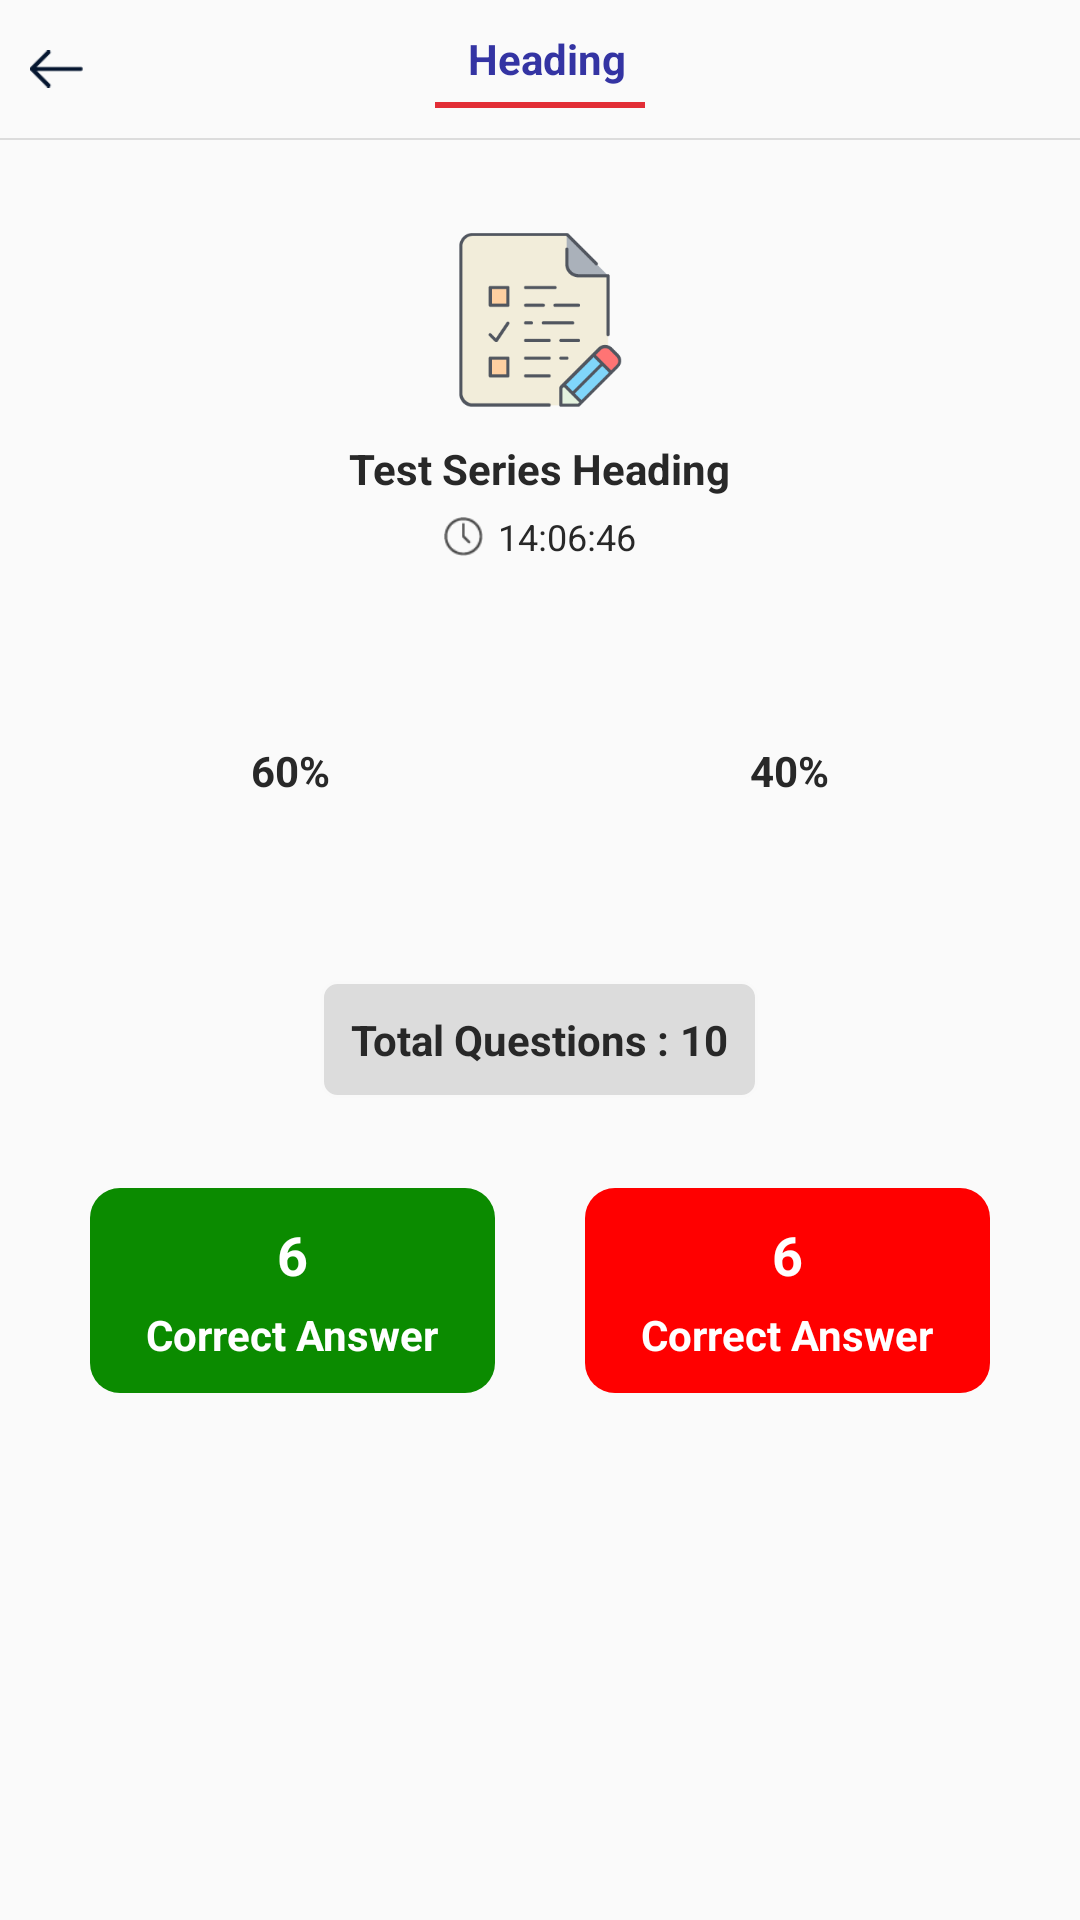

Layout XML and referenced resources for this Android screen:
<!-- AndroidManifest.xml: application theme AppTheme -->
<!-- res/layout/activity_my_study_material_test_complete.xml -->
<?xml version="1.0" encoding="utf-8"?>
<LinearLayout xmlns:android="http://schemas.android.com/apk/res/android"
    xmlns:app="http://schemas.android.com/apk/res-auto"
    xmlns:tools="http://schemas.android.com/tools"
    android:layout_width="match_parent"
    android:layout_height="match_parent"
    android:orientation="vertical"
    tools:context=".Activity.MyStudyMaterialTestComplete">

    <RelativeLayout
        android:layout_width="match_parent"
        android:layout_height="wrap_content"
        android:orientation="horizontal"
        android:padding="@dimen/margin_10">

        <LinearLayout
            android:layout_width="wrap_content"
            android:layout_height="wrap_content"
            android:layout_centerVertical="true"
            android:orientation="vertical">


            <LinearLayout
                android:id="@+id/Lnr_back"
                android:layout_width="wrap_content"
                android:layout_height="wrap_content"
                android:orientation="horizontal">

                <ImageView
                    android:layout_width="18dp"
                    android:layout_height="18dp"
                    android:layout_alignParentRight="true"
                    android:layout_centerVertical="true"
                    android:src="@drawable/back" />


            </LinearLayout>


        </LinearLayout>

        <LinearLayout
            android:layout_width="wrap_content"
            android:layout_height="wrap_content"
            android:layout_centerInParent="true"
            android:layout_centerVertical="true"
            android:orientation="vertical">


            <LinearLayout
                android:layout_width="wrap_content"
                android:layout_height="wrap_content"
                android:layout_gravity="center_horizontal"
                android:orientation="horizontal">


                <TextView
                    android:layout_width="wrap_content"
                    android:layout_height="wrap_content"
                    android:layout_marginLeft="@dimen/margin_5"
                    android:text="Heading"
                    android:textColor="@color/colorBlue"
                    android:textSize="@dimen/fontsize_medium"
                    android:textStyle="bold" />

            </LinearLayout>

            <View
                android:layout_width="70dp"
                android:layout_height="2dp"
                android:layout_marginTop="@dimen/margin_5"
                android:background="@color/colorred" />
        </LinearLayout>


    </RelativeLayout>


    <View
        android:layout_width="match_parent"
        android:layout_height="0.5dp"
        android:background="@color/colorGray" />

    <ImageView
        android:layout_width="60dp"
        android:layout_height="60dp"
        android:layout_gravity="center_horizontal"
        android:layout_marginTop="@dimen/margin_30"
        android:src="@drawable/my_study_complete" />


    <TextView
        android:layout_width="wrap_content"
        android:layout_height="wrap_content"
        android:layout_gravity="center_horizontal"
        android:layout_marginTop="@dimen/margin_10"
        android:text="Test Series Heading"
        android:textColor="@color/colorTextTitle"
        android:textSize="@dimen/fontsize_medium"
        android:textStyle="bold" />


    <LinearLayout
        android:layout_width="wrap_content"
        android:layout_height="wrap_content"
        android:layout_gravity="center_horizontal"
        android:layout_marginTop="@dimen/margin_5"
        android:gravity="center_vertical"
        android:orientation="horizontal">

        <ImageView
            android:layout_width="13dp"
            android:layout_height="13dp"
            android:src="@drawable/clock_gray" />

        <TextView
            android:layout_width="wrap_content"
            android:layout_height="wrap_content"
            android:layout_gravity="center_horizontal"
            android:layout_marginLeft="@dimen/margin_5"
            android:text="14:06:46"
            android:textColor="@color/colorTextTitle"
            android:textSize="@dimen/fontsize_normal" />

    </LinearLayout>

    <LinearLayout
        android:layout_width="match_parent"
        android:layout_height="wrap_content"
        android:layout_marginTop="@dimen/margin_30"
        android:gravity="center"
        android:orientation="horizontal">


        <TextView
            android:layout_width="wrap_content"
            android:layout_height="wrap_content"
            android:text="60%"

            android:textColor="@color/colorTextTitle"
            android:textSize="@dimen/fontsize_medium"
            android:textStyle="bold" />

        <ImageView
            android:layout_width="80dp"
            android:layout_height="80dp"
            android:layout_marginLeft="@dimen/margin_30"
            android:layout_marginRight="@dimen/margin_30"
            android:src="@drawable/ic_launcher_background" />


        <TextView
            android:layout_width="wrap_content"
            android:layout_height="wrap_content"
            android:text="40%"
            android:textColor="@color/colorTextTitle"
            android:textSize="@dimen/fontsize_medium"
            android:textStyle="bold" />
    </LinearLayout>

    <LinearLayout
        android:layout_width="wrap_content"
        android:layout_height="wrap_content"
        android:layout_gravity="center_horizontal"
        android:layout_marginTop="@dimen/margin_30"
        android:background="@drawable/bg_rounded_gray_border_faint_gray"
        android:gravity="center"
        android:orientation="horizontal"
        android:padding="@dimen/margin_10">


        <TextView
            android:layout_width="wrap_content"
            android:layout_height="wrap_content"
            android:text="Total Questions : "

            android:textColor="@color/colorTextTitle"
            android:textSize="@dimen/fontsize_medium"
            android:textStyle="bold" />


        <TextView
            android:layout_width="wrap_content"
            android:layout_height="wrap_content"
            android:text="10"
            android:textColor="@color/colorTextTitle"
            android:textSize="@dimen/fontsize_medium"
            android:textStyle="bold" />
    </LinearLayout>


    <LinearLayout
        android:layout_width="match_parent"
        android:layout_height="wrap_content"
        android:layout_marginTop="@dimen/margin_30"
        android:gravity="center"
        android:orientation="horizontal">

        <LinearLayout
            android:background="@drawable/bg_rounded_dark_green"
            android:layout_width="match_parent"
            android:layout_height="wrap_content"
            android:padding="@dimen/margin_10"
            android:layout_marginLeft="@dimen/margin_30"
            android:layout_marginRight="@dimen/margin_15"
            android:layout_weight="1"
            android:gravity="center"
            android:orientation="vertical">

            <TextView
                android:layout_width="wrap_content"
                android:layout_height="wrap_content"
                android:text="6"

                android:textColor="@color/colorWhite"
                android:textSize="@dimen/fontsize_large"
                android:textStyle="bold" />

            <TextView
                android:layout_width="wrap_content"
                android:layout_height="wrap_content"
                android:layout_marginTop="@dimen/margin_5"
                android:text="Correct Answer"
                android:textColor="@color/colorWhite"
                android:textSize="@dimen/fontsize_medium"
                android:textStyle="bold" />

        </LinearLayout>

        <LinearLayout
            android:layout_width="match_parent"
            android:layout_height="wrap_content"
            android:layout_marginLeft="@dimen/margin_15"
            android:layout_marginRight="@dimen/margin_30"
            android:layout_weight="1"
            android:background="@drawable/bg_rounded_dark_red"
            android:gravity="center"
            android:padding="@dimen/margin_10"
            android:orientation="vertical">

            <TextView
                android:layout_width="wrap_content"
                android:layout_height="wrap_content"
                android:text="6"

                android:textColor="@color/colorWhite"
                android:textSize="@dimen/fontsize_large"
                android:textStyle="bold" />

            <TextView
                android:layout_width="wrap_content"
                android:layout_height="wrap_content"
                android:layout_marginTop="@dimen/margin_5"
                android:text="Correct Answer"
                android:textColor="@color/colorWhite"
                android:textSize="@dimen/fontsize_medium"
                android:textStyle="bold" />

        </LinearLayout>
    </LinearLayout>


</LinearLayout>
<!-- resources referenced by this layout -->
<resources>
  <color name="colorBlue">#3434A3</color>
  <color name="colorGray">#DCDCDC</color>
  <color name="colorTextTitle">#282828</color>
  <color name="colorWhite">#FFFFFF</color>
  <color name="colorred">#E22E36</color>
  <dimen name="fontsize_large">18sp</dimen>
  <dimen name="fontsize_medium">14sp</dimen>
  <dimen name="fontsize_normal">12sp</dimen>
  <dimen name="margin_10">10dp</dimen>
  <dimen name="margin_15">15dp</dimen>
  <dimen name="margin_30">30dp</dimen>
  <dimen name="margin_5">5dp</dimen>
  <!-- drawable back: png bitmap (drawable, 393 bytes) -->
  <!-- drawable bg_rounded_dark_green (drawable) -->
  <?xml version="1.0" encoding="utf-8"?>
  <shape xmlns:android="http://schemas.android.com/apk/res/android"
      android:shape="rectangle">
      
      <solid android:color="@color/colorDarkGreen" />
      <corners android:radius="10dp" />
  </shape>
  <!-- drawable bg_rounded_dark_red (drawable) -->
  <?xml version="1.0" encoding="utf-8"?>
  <shape xmlns:android="http://schemas.android.com/apk/res/android"
      android:shape="rectangle">
      
      <solid android:color="#FF0000" />
      <corners android:radius="10dp" />
  </shape>
  <!-- drawable bg_rounded_gray_border_faint_gray (drawable) -->
  <?xml version="1.0" encoding="utf-8"?>
  <shape xmlns:android="http://schemas.android.com/apk/res/android"
      android:shape="rectangle" android:padding="10dp">
      
      <solid android:color="@color/colorGray"/>
      <corners android:radius="5dp"/>
      <stroke android:color="#F9F9F9" android:width="1dp"/>
  </shape>
  <!-- drawable clock_gray: png bitmap (drawable, 629 bytes) -->
  <!-- drawable my_study_complete: png bitmap (drawable, 4215 bytes) -->
  <style name="AppTheme" parent="Theme.AppCompat.Light.NoActionBar">
          
          <item name="colorPrimary">@color/colorPrimary</item>
          <item name="colorPrimaryDark">@color/colorPrimaryDark</item>
          <item name="colorAccent">@color/colorAccent</item>
      </style>
  <color name="colorDarkGreen">#0B8B00</color>
  <color name="colorPrimary">#E22E36</color>
  <color name="colorPrimaryDark">#000</color>
  <color name="colorAccent">#E22E36</color>
</resources>
